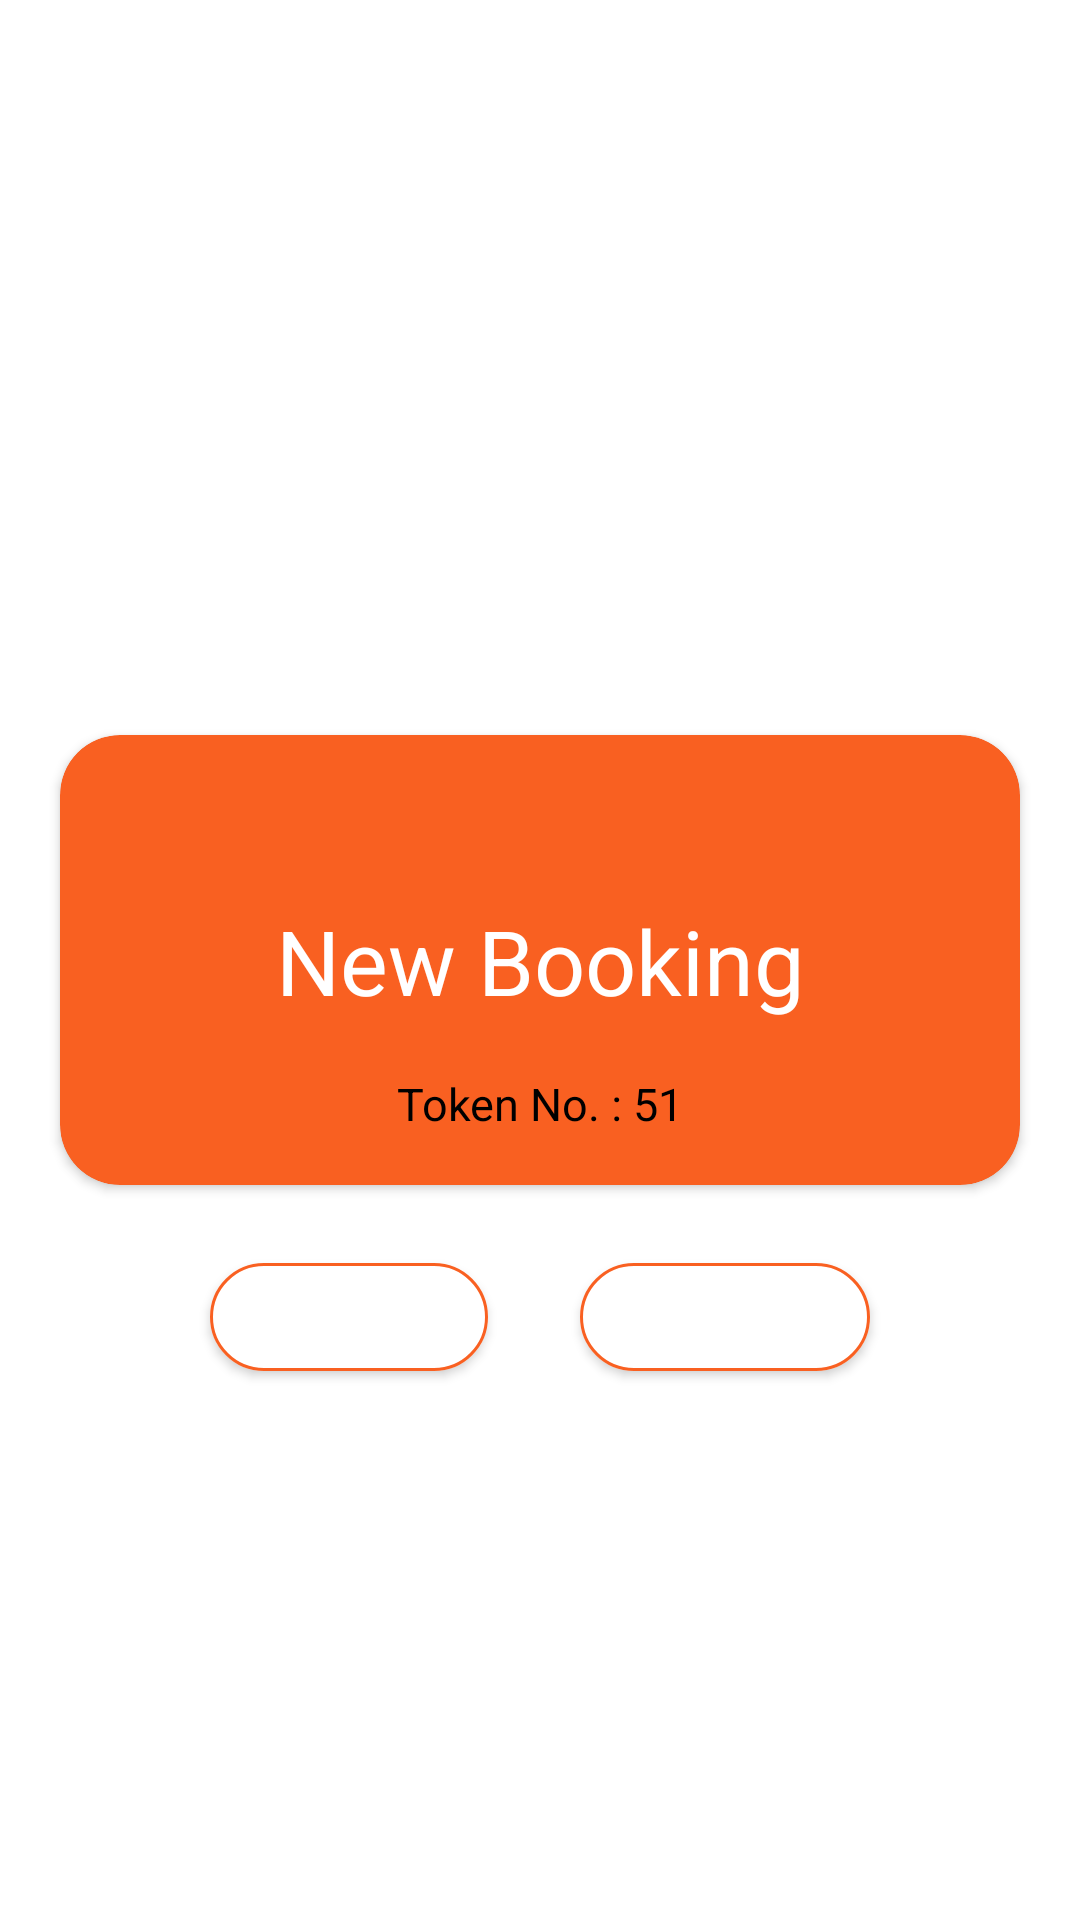

Layout XML and referenced resources for this Android screen:
<!-- AndroidManifest.xml: application theme AppTheme -->
<!-- res/layout/booking_card.xml -->
<?xml version="1.0" encoding="utf-8"?>
<androidx.constraintlayout.widget.ConstraintLayout xmlns:android="http://schemas.android.com/apk/res/android"
    xmlns:tools="http://schemas.android.com/tools"
    android:layout_width="match_parent"
    android:layout_height="match_parent"
    xmlns:app="http://schemas.android.com/apk/res-auto">

    <androidx.cardview.widget.CardView
        android:id="@+id/cardView3"
        android:layout_width="match_parent"
        android:layout_height="150dp"
        android:layout_margin="20dp"
        android:elevation="10dp"
        app:cardBackgroundColor="@color/orange"
        app:cardCornerRadius="20dp"
        app:layout_constraintBottom_toBottomOf="parent"
        app:layout_constraintEnd_toEndOf="parent"
        app:layout_constraintStart_toStartOf="parent"
        app:layout_constraintTop_toTopOf="parent">

        <androidx.constraintlayout.widget.ConstraintLayout
            android:layout_width="match_parent"
            android:layout_height="match_parent">

            <TextView
                android:id="@+id/textView12"
                android:layout_width="wrap_content"
                android:layout_height="wrap_content"
                android:text="New Booking"
                android:textColor="#ffffff"
                android:textSize="30sp"
                app:layout_constraintBottom_toBottomOf="parent"
                app:layout_constraintEnd_toEndOf="parent"
                app:layout_constraintStart_toStartOf="parent"
                app:layout_constraintTop_toTopOf="parent" />

            <TextView
                android:layout_width="wrap_content"
                android:layout_height="wrap_content"
                android:text="Token No. : 51"
                android:textColor="#000000"
                android:textSize="15sp"
                app:layout_constraintBottom_toBottomOf="parent"
                app:layout_constraintEnd_toEndOf="parent"
                app:layout_constraintStart_toStartOf="parent"
                app:layout_constraintTop_toBottomOf="@+id/textView12" />

        </androidx.constraintlayout.widget.ConstraintLayout>
    </androidx.cardview.widget.CardView>

    <com.google.android.material.button.MaterialButton
        android:id="@+id/accept"
        android:layout_width="wrap_content"
        android:layout_height="wrap_content"
        android:layout_marginTop="20dp"
        android:layout_marginStart="50dp"
        android:text="Accept"
        app:cornerRadius="20dp"
        app:layout_constraintStart_toStartOf="@+id/cardView3"
        app:layout_constraintTop_toBottomOf="@+id/cardView3"
        app:strokeColor="@color/orange"
        app:strokeWidth="1dp" />

    <com.google.android.material.button.MaterialButton
        android:id="@+id/decline"
        android:layout_width="wrap_content"
        android:layout_height="wrap_content"
        android:layout_marginTop="20dp"
        android:layout_marginEnd="50dp"
        android:text="Decline"
        app:cornerRadius="20dp"
        app:layout_constraintEnd_toEndOf="@+id/cardView3"
        app:layout_constraintTop_toBottomOf="@+id/cardView3"
        app:strokeColor="@color/orange"
        app:strokeWidth="1dp" />


</androidx.constraintlayout.widget.ConstraintLayout>
<!-- resources referenced by this layout -->
<resources>
  <color name="orange">#f96021</color>
  <style name="AppTheme" parent="Theme.MaterialComponents.Light.NoActionBar">
          
          <item name="colorPrimary">#ffffff</item>
          <item name="colorPrimaryDark">@color/orange</item>
          <item name="colorAccent">@color/orange</item>
      </style>
</resources>
